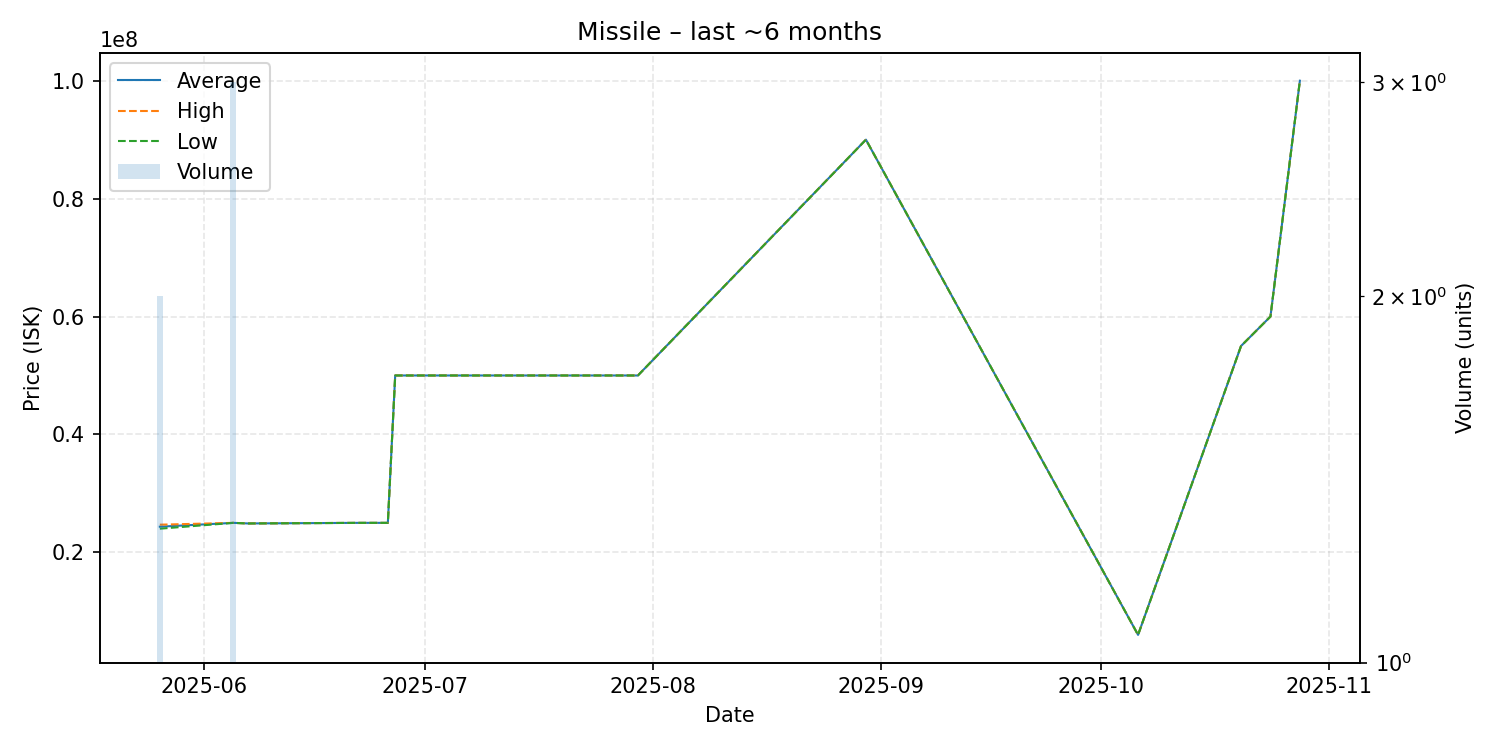

The table this chart was drawn from, first rows:
date, average, highest, lowest, order_count, volume
2025-05-26, 24350000, 24690000, 24010000, 2, 2
2025-06-05, 25000000, 25000000, 25000000, 1, 3
2025-06-07, 24900000, 24900000, 24900000, 1, 1
2025-06-22, 25000000, 25000000, 25000000, 1, 1
2025-06-23, 25000000, 25000000, 25000000, 1, 1
2025-06-26, 25000000, 25000000, 25000000, 1, 1
2025-06-27, 50000000, 50000000, 50000000, 1, 1
2025-07-24, 50000000, 50000000, 50000000, 1, 1
2025-07-30, 50000000, 50000000, 50000000, 1, 1
2025-08-30, 90000000, 90000000, 90000000, 1, 1
2025-10-06, 6000000, 6000000, 6000000, 1, 1
2025-10-20, 55000000, 55000000, 55000000, 1, 1
2025-10-24, 60000000, 60000000, 60000000, 1, 1
2025-10-28, 100000000, 100000000, 100000000, 1, 1
